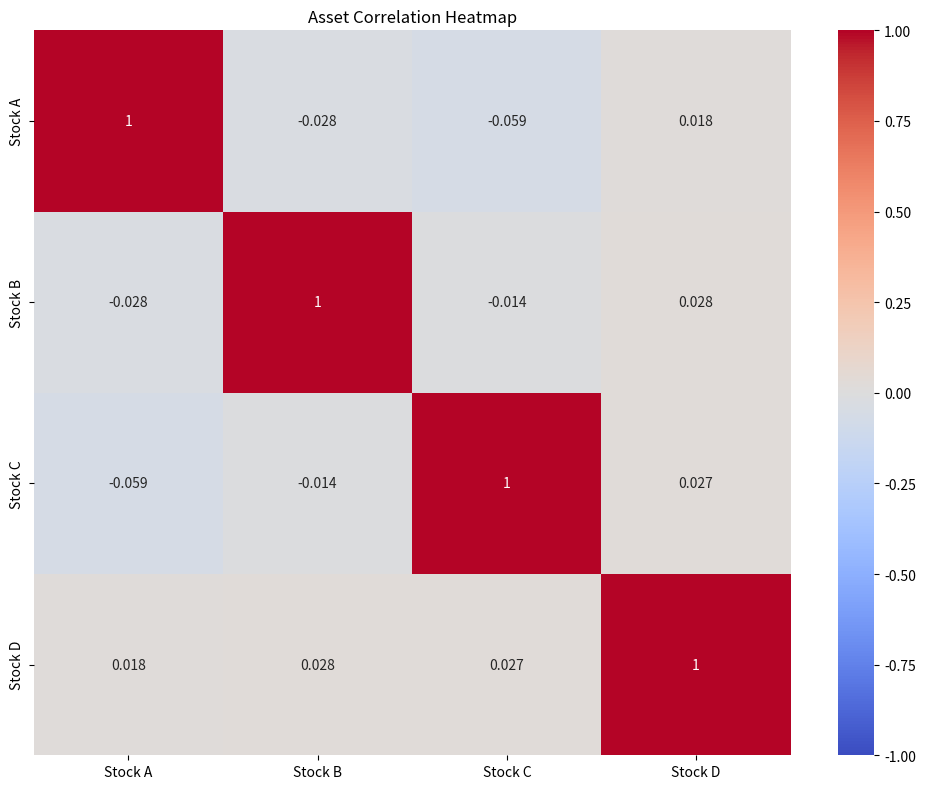

Here is the Python script that generated this plot:
import numpy as np
import pandas as pd
import seaborn as sns
import matplotlib.pyplot as plt
from scipy.optimize import minimize

def calculate_correlation_matrix(price_data):
    """주가 데이터로부터 상관관계 행렬을 계산하고 시각화하는 함수"""
    # 일간 수익률 계산
    returns = price_data.pct_change().dropna()
    
    # 상관관계 행렬 계산
    correlation_matrix = returns.corr()
    
    # 히트맵 생성
    plt.figure(figsize=(10, 8))
    sns.heatmap(correlation_matrix, 
                annot=True,  # 숫자 표시
                cmap='coolwarm',  # 색상 맵
                vmin=-1, vmax=1,  # 상관계수 범위
                center=0)  # 중앙값
    plt.title('Asset Correlation Heatmap')
    plt.tight_layout()
    
    return correlation_matrix

def calculate_portfolio_metrics(price_data):
    """포트폴리오 지표(수익률, 공분산)를 계산하는 함수"""
    # 일간 수익률 계산
    returns = price_data.pct_change().dropna()
    
    # 연간 기대수익률 계산 (252 거래일 기준)
    expected_returns = returns.mean() * 252
    
    # 공분산 행렬 계산 (연간)
    covariance_matrix = returns.cov() * 252
    
    return expected_returns, covariance_matrix

def calculate_portfolio_variance(weights, covariance_matrix):
    """포트폴리오 분산을 계산하는 함수"""
    return np.dot(weights.T, np.dot(covariance_matrix, weights))

def get_minimum_variance_portfolio(expected_returns, covariance_matrix):
    """최소분산 포트폴리오의 가중치를 계산하는 함수"""
    num_assets = len(expected_returns)
    
    constraints = (
        {'type': 'eq', 'fun': lambda x: np.sum(x) - 1}
    )
    bounds = tuple((0, 1) for asset in range(num_assets))
    initial_weights = np.array([1.0/num_assets] * num_assets)
    
    result = minimize(
        calculate_portfolio_variance,
        initial_weights,
        args=(covariance_matrix,),
        method='SLSQP',
        bounds=bounds,
        constraints=constraints
    )
    
    return result.x

# 예시 데이터 생성
np.random.seed(42)
dates = pd.date_range(start='2022-01-01', end='2023-12-31', freq='B')
assets = ['Stock A', 'Stock B', 'Stock C', 'Stock D']

# 가상의 주가 데이터 생성
price_data = pd.DataFrame(
    np.random.randn(len(dates), len(assets)).cumsum(axis=0) + 100,
    index=dates,
    columns=assets
)

# 상관관계 분석
correlation_matrix = calculate_correlation_matrix(price_data)

# 포트폴리오 지표 계산
expected_returns, covariance_matrix = calculate_portfolio_metrics(price_data)

# 최소분산 포트폴리오 계산
optimal_weights = get_minimum_variance_portfolio(expected_returns, covariance_matrix)

# 결과 출력
print("\n자산별 연간 기대수익률:")
for asset, ret in zip(assets, expected_returns):
    print(f"{asset}: {ret:.2%}")

print("\n최적 포트폴리오 가중치:")
for asset, weight in zip(assets, optimal_weights):
    print(f"{asset}: {weight:.2%}")

print(f"\n포트폴리오 분산: {calculate_portfolio_variance(optimal_weights, covariance_matrix):.4f}")

# 상관관계 행렬 출력
print("\n상관관계 행렬:")
print(correlation_matrix)
plt.show()